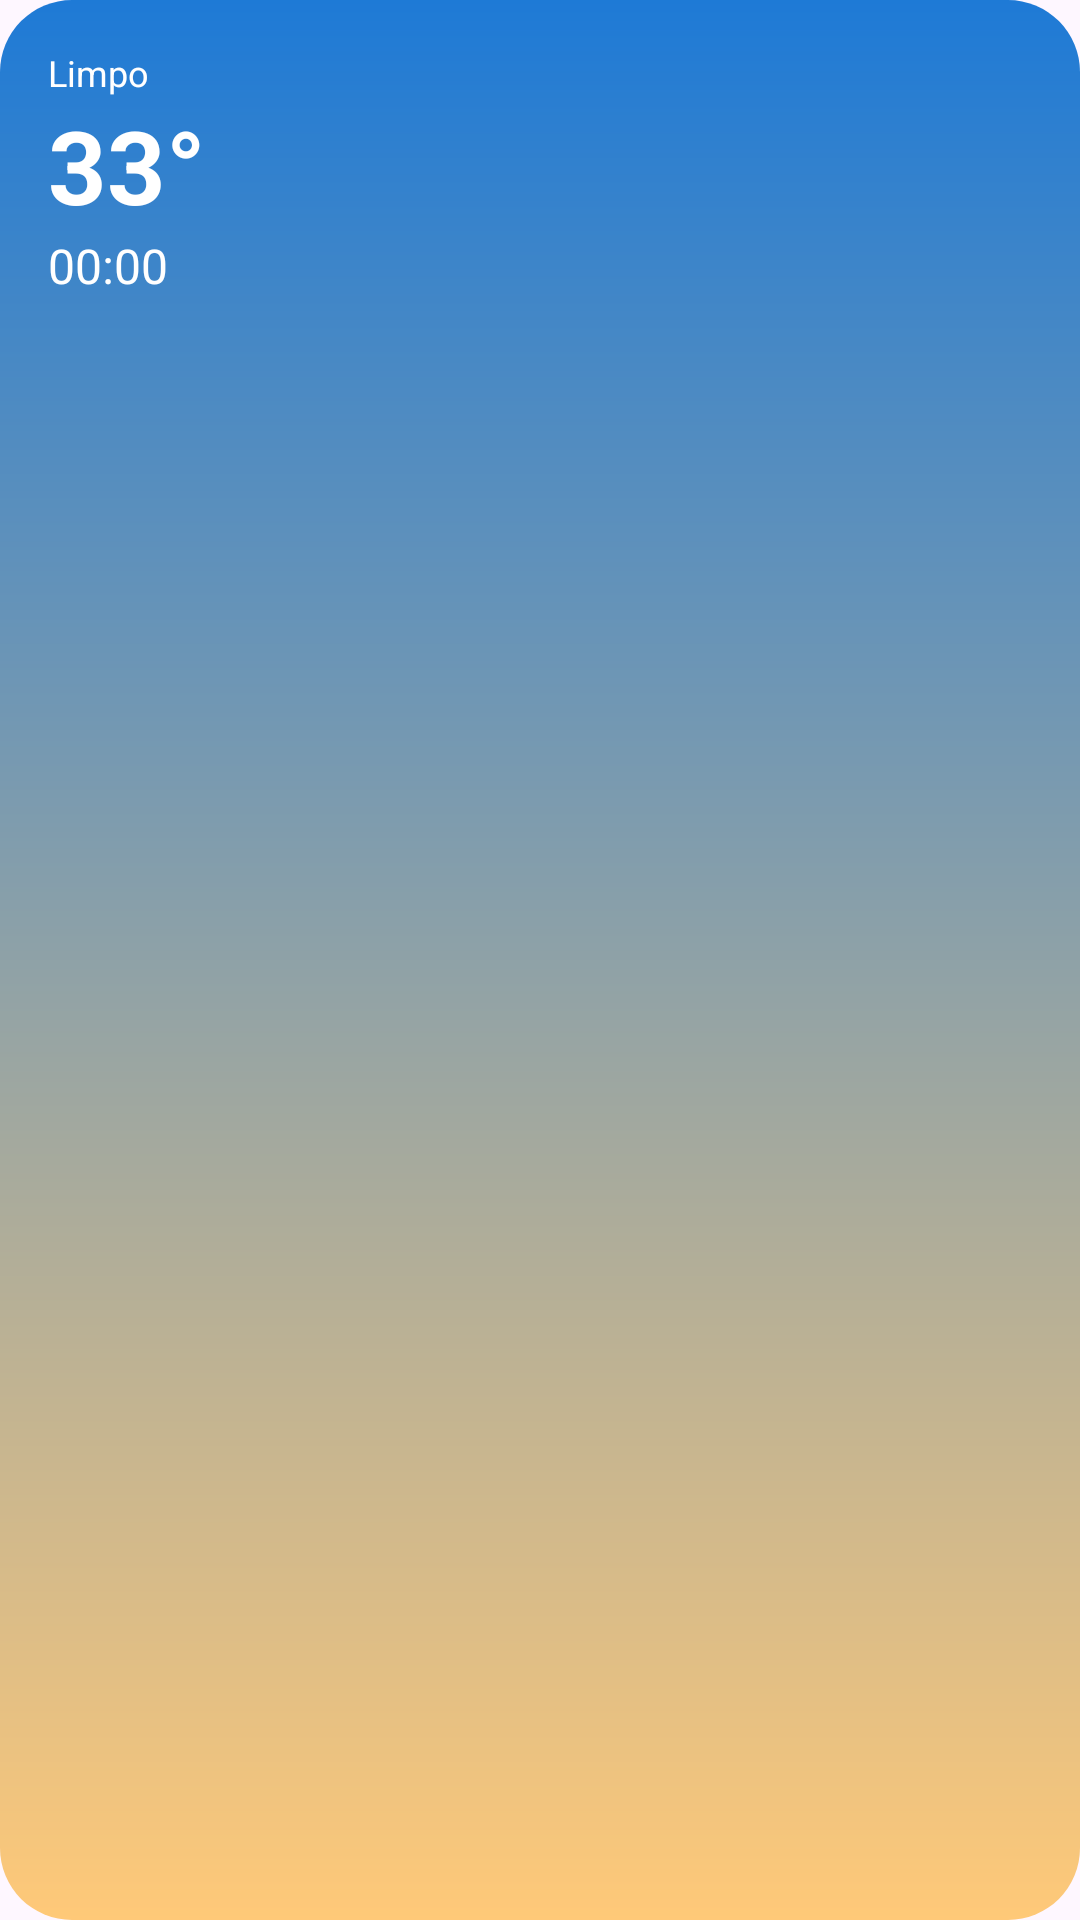

Here is an Android app screen rendered from its layout file. Give the layout XML and the strings, colors and styles it references.
<!-- AndroidManifest.xml: application theme Theme.Tempodroid -->
<!-- res/layout/widget_solar_weather_preview.xml -->
<?xml version="1.0" encoding="utf-8"?>
<FrameLayout xmlns:android="http://schemas.android.com/apk/res/android"
    android:layout_width="match_parent"
    android:layout_height="match_parent"
    android:background="@drawable/widget_preview_bg">

    <LinearLayout
        android:layout_width="match_parent"
        android:layout_height="match_parent"
        android:orientation="vertical"
        android:padding="16dp">

        <TextView
            android:layout_width="wrap_content"
            android:layout_height="wrap_content"
            android:text="@string/widget_preview_condition"
            android:textColor="@android:color/white"
            android:textSize="12sp" />

        <TextView
            android:layout_width="wrap_content"
            android:layout_height="wrap_content"
            android:text="@string/widget_preview_temp"
            android:textColor="@android:color/white"
            android:textSize="34sp"
            android:textStyle="bold" />

        <TextClock
            android:layout_width="wrap_content"
            android:layout_height="wrap_content"
            android:format12Hour="HH:mm"
            android:format24Hour="HH:mm"
            android:textColor="@android:color/white"
            android:textSize="16sp" />
    </LinearLayout>
</FrameLayout>
<!-- resources referenced by this layout -->
<resources>
  <!-- drawable widget_preview_bg (drawable) -->
  <?xml version="1.0" encoding="utf-8"?>
  <shape xmlns:android="http://schemas.android.com/apk/res/android">
      <gradient
          android:angle="270"
          android:endColor="#FFC978"
          android:startColor="#1E7AD6" />
      <corners android:radius="24dp" />
  </shape>
  <string name="widget_preview_condition">Limpo</string>
  <string name="widget_preview_temp">33°</string>
  <style name="Theme.Tempodroid" parent="Theme.Material3.DayNight.NoActionBar" />
</resources>
